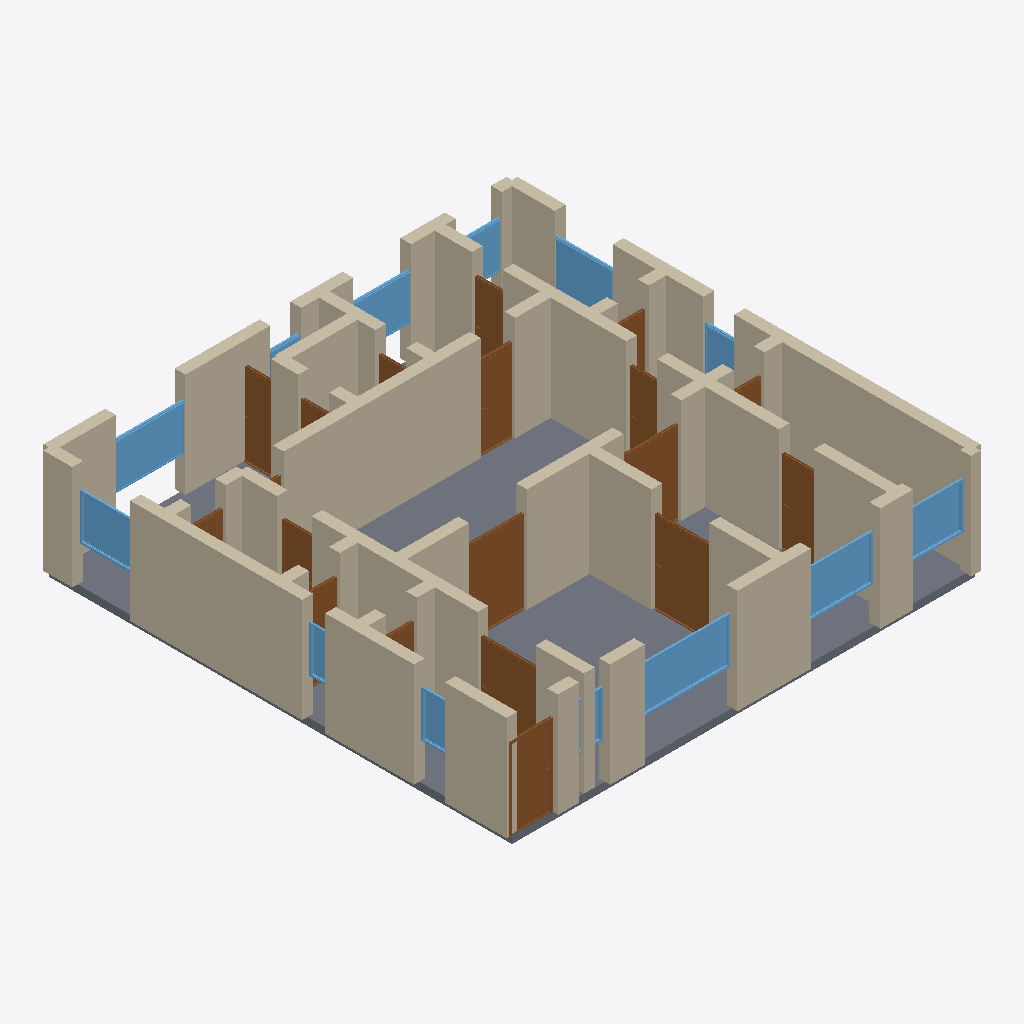
Isometric view of an IFC building model (IFC-SPF (STEP), schema IFC4, length unit metre), seen from the south-west, elements coloured by IFC class: 58 walls (beige), 19 doors (brown), 13 windows (light blue), 1 slab (grey).
Extent 12.3 m × 12.3 m × 2.9 m (x, y, z). Storeys (1): Ground Floor at 0.00 m. Elements (92): 58 IfcWall, 19 IfcDoor, 14 IfcWindow, 1 IfcSlab.

HEADER;
FILE_DESCRIPTION(('ViewDefinition[DesignTransferView]'),'2;1');
FILE_NAME('/dev/null','2026-05-05T16:04:43+05:30',(''),(''),'IfcOpenShell 0.8.5','IfcOpenShell 0.8.5','Nobody');
FILE_SCHEMA(('IFC4'));
ENDSEC;
DATA;
#1=IFCPROJECT('0mwfVrwpD0aONYRtntR4HX',$,'A Manchester Greater area / Solihull detached suburban 4-bed',$,$,$,$,(#10),#5);
#12=IFCSITE('0t7nD10u1CugrAyAVmQuS7',$,'Site',$,$,$,$,$,$,$,$,$,$,$);
#13=IFCBUILDING('3qMKsCwvTFvxsSWQKggmiH',$,'Building',$,$,$,$,$,$,$,$,$);
#16=IFCBUILDINGSTOREY('2lRsi6a5jCofTAjrj$R$WF',$,'Ground Floor',$,$,#22,$,$,$,$);
#4024=IFCSLAB('2$7H45BIjE_91od1f_60fv',$,'Floor',$,$,#4041,#4036,$,.FLOOR.);
#332=IFCWALL('1fCDzWYTr3Z8xwW3Ae56Gk',$,'Exterior Wall',$,$,#353,#348,$,$);
#134=IFCWALL('2QIhIizif0Yf32P7cym1PM',$,'Exterior Wall',$,$,#155,#150,$,$);
#354=IFCWALL('365IiXie9CIORiHLhtCYN5',$,'Exterior Wall',$,$,#375,#370,$,$);
#68=IFCWALL('0OWyDr_QX4ExUHlyITQtUH',$,'Exterior Wall',$,$,#89,#84,$,$);
#618=IFCWALL('1jooVgRzD2oB56KF2HZVs7',$,'Interior Wall',$,$,#639,#634,$,$);
#882=IFCWALL('2pCq$TwwnAKvd_GMZshOqB',$,'Interior Wall',$,$,#903,#898,$,$);
#266=IFCWALL('2pBiYItRr87giuPnd8vzC4',$,'Exterior Wall',$,$,#287,#282,$,$);
#376=IFCWALL('32lHNDMwP0OhGXRHeiHLDI',$,'Exterior Wall',$,$,#397,#392,$,$);
#508=IFCWALL('0pEckiFID3ZfNX4lzEgKiK',$,'Interior Wall',$,$,#529,#524,$,$);
#530=IFCWALL('2w4zsKCWb4zhwTfn1wCQbo',$,'Interior Wall',$,$,#551,#546,$,$);
#860=IFCWALL('2YxmnH3ePEn9x_7hUud5Wl',$,'Interior Wall',$,$,#881,#876,$,$);
#156=IFCWALL('3aTUvqU81FJgVXFH2MXOef',$,'Exterior Wall',$,$,#177,#172,$,$);
#46=IFCWALL('11OYGRLmb35OnNOCJZ_HeO',$,'Exterior Wall',$,$,#67,#62,$,$);
#596=IFCWALL('0izUAASUD6tv8epfKkgTgm',$,'Interior Wall',$,$,#617,#612,$,$);
#816=IFCWALL('0PRWSncZT30AVqIBnB6DV4',$,'Interior Wall',$,$,#837,#832,$,$);
#90=IFCWALL('1RhsJEyrX4oh4HGW$uQnSg',$,'Exterior Wall',$,$,#111,#106,$,$);
#926=IFCWALL('36Jdu8EQLELxZPLayOUSMa',$,'Interior Wall',$,$,#947,#942,$,$);
#904=IFCWALL('3EnolpfVT3aeZaDDtal3xn',$,'Interior Wall',$,$,#925,#920,$,$);
#1555=IFCDOOR('2uqk3_mzr27ecq84zac1OT',$,'Door',$,$,#1639,#1634,$,2.1,1.5,$,$,$);
#310=IFCWALL('2qUKMH4Sj2celW87CRpwmw',$,'Exterior Wall',$,$,#331,#326,$,$);
#1725=IFCDOOR('293$6wWTD85eWBR95a4i3J',$,'Door',$,$,#1809,#1804,$,2.1,1.5,$,$,$);
#2915=IFCWINDOW('2f8wS273fA7QxI1DVHKb8t',$,'Window',$,$,#2969,#2964,$,1.2,2.4,$,$,$);
#420=IFCWALL('1G8Sq4Uln448I0TwUmgMi0',$,'Interior Wall',$,$,#441,#436,$,$);
#1256=IFCWALL('3wlnjZ4Lz5aRiiEQHTp43Z',$,'Interior Wall',$,$,#1277,#1272,$,$);
#838=IFCWALL('0ye31bmTD8F8VLOl4Jvk42',$,'Interior Wall',$,$,#859,#854,$,$);
#178=IFCWALL('1fJi6mgozFYh2GNwq0BeRr',$,'Exterior Wall',$,$,#199,#194,$,$);
#1212=IFCWALL('3NLs9BBQT6gvXtCsulpEhk',$,'Interior Wall',$,$,#1233,#1228,$,$);
#222=IFCWALL('2R8whZEULFXfrn$JgQBM1d',$,'Exterior Wall',$,$,#243,#238,$,$);
#398=IFCWALL('0vC9YtsHP1DAMLU9ncHpja',$,'Interior Wall',$,$,#419,#414,$,$);
#640=IFCWALL('0jPk6OaTf3XxVV$$dqRzn4',$,'Interior Wall',$,$,#661,#656,$,$);
#1300=IFCDOOR('2xcXw0xyv1MhhCrGJRKhlz',$,'Door',$,$,#1384,#1379,$,2.1,1.1,$,$,$);
#3190=IFCWINDOW('1j70pSBgj7Hv9LndqmbnMo',$,'Window',$,$,#3244,#3239,$,1.2,1.8,$,$,$);
#948=IFCWALL('2$kcAArdrCVQBk7jN5oLrK',$,'Interior Wall',$,$,#969,#964,$,$);
#288=IFCWALL('0eXIjEE9v2_g9Cv6yRcEnn',$,'Exterior Wall',$,$,#309,#304,$,$);
#23=IFCWALL('23BMT$DQH8RvYsZrmUxQd6',$,'Exterior Wall',$,$,#45,#39,$,$);
#486=IFCWALL('0zdTKBPJbF6xwFUME3kXR_',$,'Interior Wall',$,$,#507,#502,$,$);
#3025=IFCWINDOW('0iUUjAQdX1iB3$TKpeZJDd',$,'Window',$,$,#3079,#3074,$,1.2,1.8,$,$,$);
#1385=IFCDOOR('1TavHckxr4vRT63XQQ$qQg',$,'Door',$,$,#1469,#1464,$,2.1,1.5,$,$,$);
#2405=IFCDOOR('34VWmndF52Suich0w1BhyI',$,'Door',$,$,#2489,#2484,$,2.1,0.9,$,$,$);
#552=IFCWALL('2idjlDsRbBv8Iq9FwfNzse',$,'Interior Wall',$,$,#573,#568,$,$);
#3080=IFCWINDOW('2yQ7E$EL9CHQX8YgtJLXUV',$,'Window',$,$,#3134,#3129,$,1.2,1.5,$,$,$);
#1640=IFCDOOR('04DOZlm_TBruzS6_IAcGR1',$,'Door',$,$,#1724,#1719,$,2.1,0.9,$,$,$);
#3245=IFCWINDOW('2c6tW0pVP6kQ3lguPOfaOs',$,'Window',$,$,#3299,#3294,$,1.2,1.5,$,$,$);
#3410=IFCWINDOW('1vlKkcDKv9ruPiR7cWIZja',$,'Window',$,$,#3464,#3459,$,1.2,1.5,$,$,$);
#1810=IFCDOOR('29qE7IkpTA3AnGR5a5RhRx',$,'Door',$,$,#1894,#1889,$,2.1,1.5,$,$,$);
#2830=IFCDOOR('3d_9LOdj16NBStNgiZ6ue1',$,'Door',$,$,#2914,#2909,$,2.1,0.8,$,$,$);
#728=IFCWALL('0IgU9$o$n7GOa0rAa1whms',$,'Interior Wall',$,$,#749,#744,$,$);
#112=IFCWALL('1EEEpWPXf1JQ$gBuZ1Tc8i',$,'Exterior Wall',$,$,#133,#128,$,$);
#1102=IFCWALL('0KFBOey0PDIh5EhbP_prEJ',$,'Interior Wall',$,$,#1123,#1118,$,$);
#992=IFCWALL('378lZRkdHAjfDP0Y4OinOR',$,'Interior Wall',$,$,#1013,#1008,$,$);
#442=IFCWALL('3aGzEhiR518AttJx$56SoV',$,'Interior Wall',$,$,#463,#458,$,$);
#3300=IFCWINDOW('3Rtc9_b6z49wkLQvYF1R6w',$,'Window',$,$,#3354,#3349,$,1.2,1.5,$,$,$);
#1980=IFCDOOR('2qB7TpQtj5RwLcPi0Nr0pd',$,'Door',$,$,#2064,#2059,$,2.1,0.8,$,$,$);
#2745=IFCDOOR('1a2da_A8HA7O3lHVa3TC_V',$,'Door',$,$,#2829,#2824,$,2.1,0.8,$,$,$);
#750=IFCWALL('06Xfn8f0D0ve49UQnkJIly',$,'Interior Wall',$,$,#771,#766,$,$);
#244=IFCWALL('3LIhRtB8LC2PpneCOprTYz',$,'Exterior Wall',$,$,#265,#260,$,$);
#1190=IFCWALL('2Bo1J1aH97zB$yqdpW78YE',$,'Interior Wall',$,$,#1211,#1206,$,$);
#684=IFCWALL('3EXfDr8wv2kgk_l06RtlER',$,'Interior Wall',$,$,#705,#700,$,$);
#1036=IFCWALL('0Wp3Yo1Pn72efwDLS532Wf',$,'Interior Wall',$,$,#1057,#1052,$,$);
#970=IFCWALL('3oliqfdQv6Og$bL21xKUlp',$,'Interior Wall',$,$,#991,#986,$,$);
#794=IFCWALL('0idAi$CeX1EgltVAUeeQBS',$,'Interior Wall',$,$,#815,#810,$,$);
#574=IFCWALL('1S2cSoIKb2$O9MItOj1uve',$,'Interior Wall',$,$,#595,#590,$,$);
#200=IFCWALL('3NDurYcrL4$RtdolRgXZsE',$,'Exterior Wall',$,$,#221,#216,$,$);
#2150=IFCDOOR('0qkfvFm8L7r8DKWEiQxnn2',$,'Door',$,$,#2234,#2229,$,2.1,0.9,$,$,$);
#1234=IFCWALL('2Qre2cT7XBbgF7_BkICgkG',$,'Interior Wall',$,$,#1255,#1250,$,$);
#3630=IFCWINDOW('3QSH4cwkr33ffbHmiet168',$,'Window',$,$,#3684,#3679,$,1.2,0.8,$,$,$);
#3520=IFCWINDOW('0oTqm72hzFafKDXSPurxHC',$,'Window',$,$,#3574,#3569,$,1.2,0.8,$,$,$);
#3355=IFCWINDOW('25L4barej3bPRD4J3N3lA7',$,'Window',$,$,#3409,#3404,$,1.2,1.2,$,$,$);
#2065=IFCDOOR('3YzVP0MY5BE8DB9HSwk_dx',$,'Door',$,$,#2149,#2144,$,2.1,0.8,$,$,$);
#3575=IFCWINDOW('2kgwDaTnj9NRkE2WeXnWJs',$,'Window',$,$,#3629,#3624,$,1.2,0.6,$,$,$);
#1278=IFCWALL('1jkkdagUH4tvXpZagf2e8e',$,'Interior Wall',$,$,#1299,#1294,$,$);
#2660=IFCDOOR('3cubxrzDj6Ghsh5bJMS$2p',$,'Door',$,$,#2744,#2739,$,2.1,0.8,$,$,$);
#662=IFCWALL('0l7qyDzK15NwaQkI2SJieI',$,'Interior Wall',$,$,#683,#678,$,$);
#2235=IFCDOOR('1hDoSMV$H18PZuJ8IxYBKk',$,'Door',$,$,#2319,#2314,$,2.1,0.9,$,$,$);
#2970=IFCWINDOW('0d0ddtmnv3tvfJGUJSwQdF',$,'Window',$,$,#3024,#3019,$,1.2,0.8,$,$,$);
#2490=IFCDOOR('1tBX6cnQbBCuUCHTi$UGUg',$,'Door',$,$,#2574,#2569,$,2.1,0.8,$,$,$);
#1470=IFCDOOR('22RlLxvff8hOWZkzlyupI6',$,'Door',$,$,#1554,#1549,$,2.1,0.8,$,$,$);
#706=IFCWALL('16deDIKd12y8qKyZa_S1rO',$,'Interior Wall',$,$,#727,#722,$,$);
#1895=IFCDOOR('03a$Z6pPjASwUJtrajZcZo',$,'Door',$,$,#1979,#1974,$,2.1,0.8,$,$,$);
#2575=IFCDOOR('06JgDKFTn8uxXjlbIdma3x',$,'Door',$,$,#2659,#2654,$,2.1,0.8,$,$,$);
#1080=IFCWALL('11ypx0md167QXETgGFHsX7',$,'Interior Wall',$,$,#1101,#1096,$,$);
#1124=IFCWALL('34HSmatJj9WAalBBhtMk6H',$,'Interior Wall',$,$,#1145,#1140,$,$);
#464=IFCWALL('2QEvTGHhfBUusS1qgUYcOf',$,'Interior Wall',$,$,#485,#480,$,$);
#772=IFCWALL('2vvIAOjvT6kfTTqyYjwm4w',$,'Interior Wall',$,$,#793,#788,$,$);
#1014=IFCWALL('3h5Bn1Zxv5ru7mZSNFuPzK',$,'Interior Wall',$,$,#1035,#1030,$,$);
#1168=IFCWALL('1Mh5La5CzBYAruH7176QHO',$,'Interior Wall',$,$,#1189,#1184,$,$);
#1058=IFCWALL('1Ed38ONpD0bBX7KwGxzSmr',$,'Interior Wall',$,$,#1079,#1074,$,$);
#3465=IFCWINDOW('3TKpB1gePAOuiTrZhc1$UT',$,'Window',$,$,#3519,#3514,$,1.2,0.8,$,$,$);
#2320=IFCDOOR('01kMSVT0r448Qq6UiXGd_C',$,'Door',$,$,#2404,#2399,$,2.1,0.9,$,$,$);
#1146=IFCWALL('2EfS$rokX91f6hpZ1LeIZ1',$,'Interior Wall',$,$,#1167,#1162,$,$);
ENDSEC;
